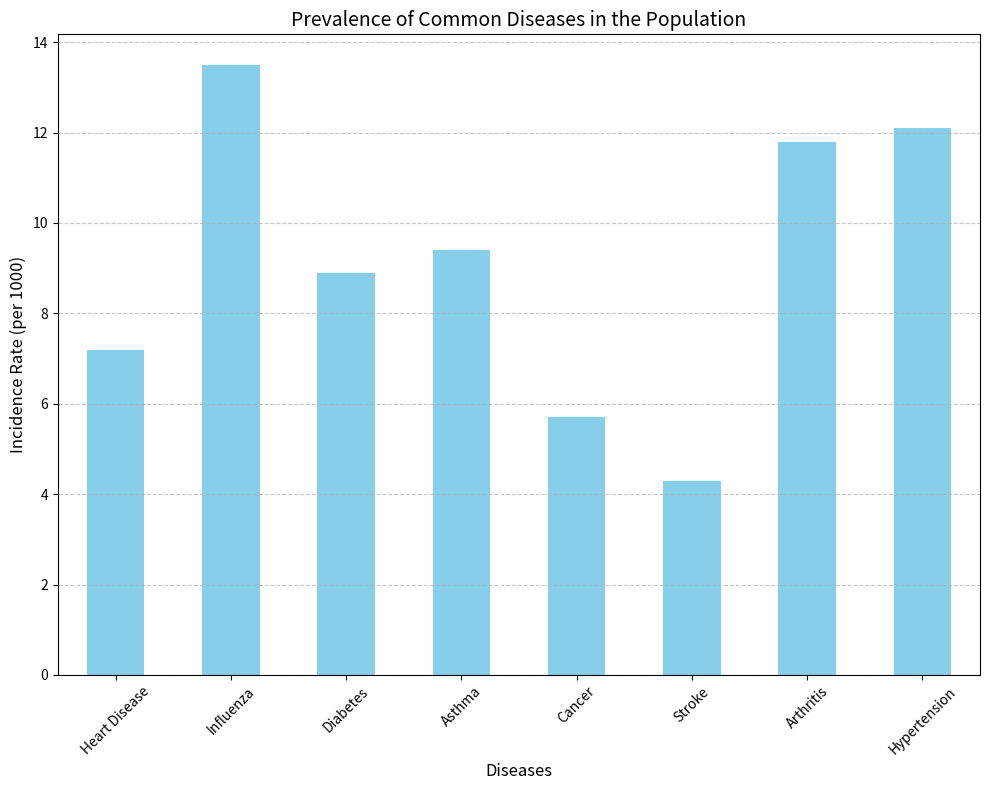

Python code for this plot: (Note: this script raises an exception after producing the figure.)
import pandas as pd
import matplotlib.pyplot as plt

# Define the data
data_labels = ['Disease Incidence Rate (per 1000)', 'Number of Cases']
line_labels = ['Heart Disease', 'Influenza', 'Diabetes', 'Asthma', 'Cancer', 'Stroke', 'Arthritis', 'Hypertension']
data = [7.2, 13.5, 8.9, 9.4, 5.7, 4.3, 11.8, 12.1]

# Convert the data into a DataFrame
df = pd.DataFrame(data, index=line_labels, columns=['Number of Cases'])

# Plotting
fig = plt.figure(figsize=(10, 8))
ax = fig.add_subplot(111)

# Create the histogram
df['Number of Cases'].plot(kind='bar', ax=ax, color='skyblue')

# Set the title and labels
ax.set_title('Prevalence of Common Diseases in the Population', fontsize=14)
ax.set_xlabel('Diseases', fontsize=12)
ax.set_ylabel('Incidence Rate (per 1000)', fontsize=12)

# Add grid
ax.grid(axis='y', linestyle='--', alpha=0.7)

# Rotate the x-axis labels if they are too long
ax.tick_params(axis='x', rotation=45)

# Automatically adjust subplot params
plt.tight_layout()

# Save the figure
plt.savefig('/cpfs01/user/liuqi/workspace/plotchart/data-300/histogram/png/12.png', dpi=300)

# Clear the current figure state
plt.clf()
